Run: headless pygame with SDL's dummy video driver; simulated clock (each Clock.tick advances the game by its frame time, no real sleeping); random seed 0; keys injected as events and as key.get_pressed() state; mouse plan: one left click at the window centre at the start of phase 2, then a move to the lower-right quarter at the start of phase 3.
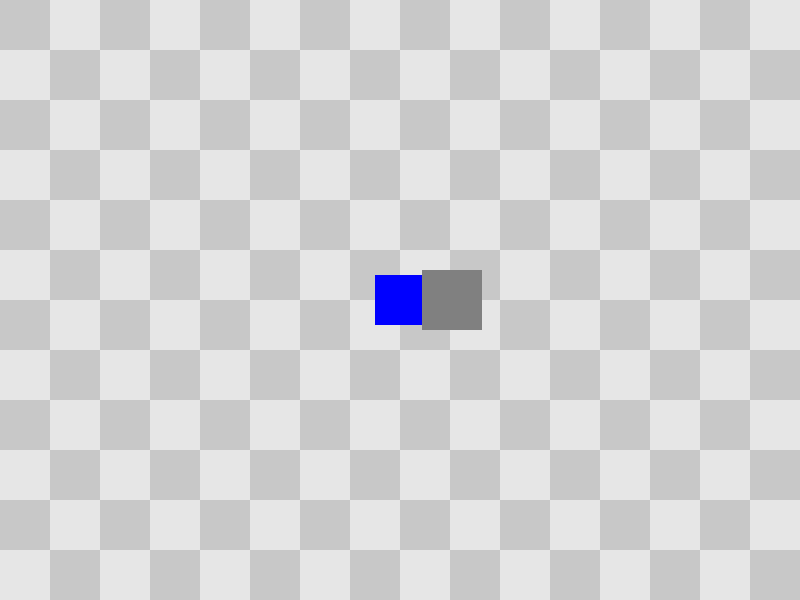
Frame 1 of 4 · flips 1–60 · no input
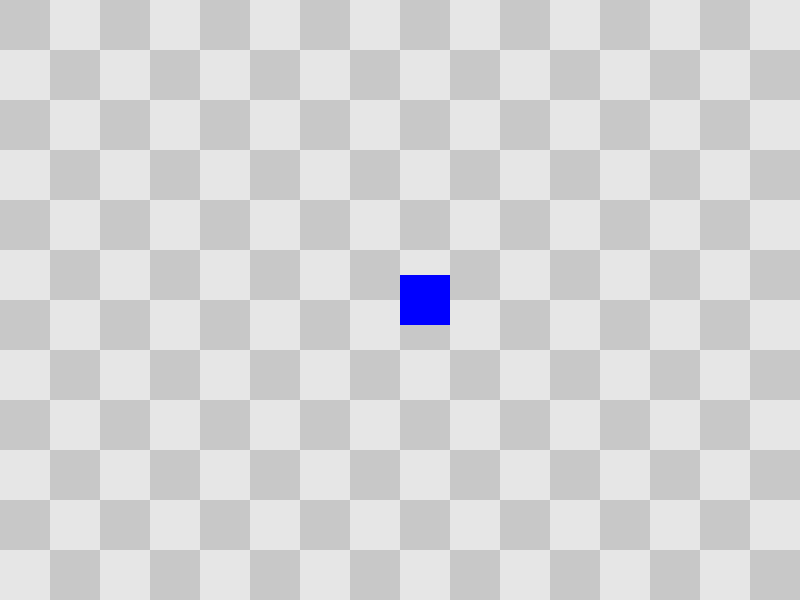
Frame 2 of 4 · flips 61–180 · clicked the window centre · tapped SPACE, RETURN · held RIGHT (→), D
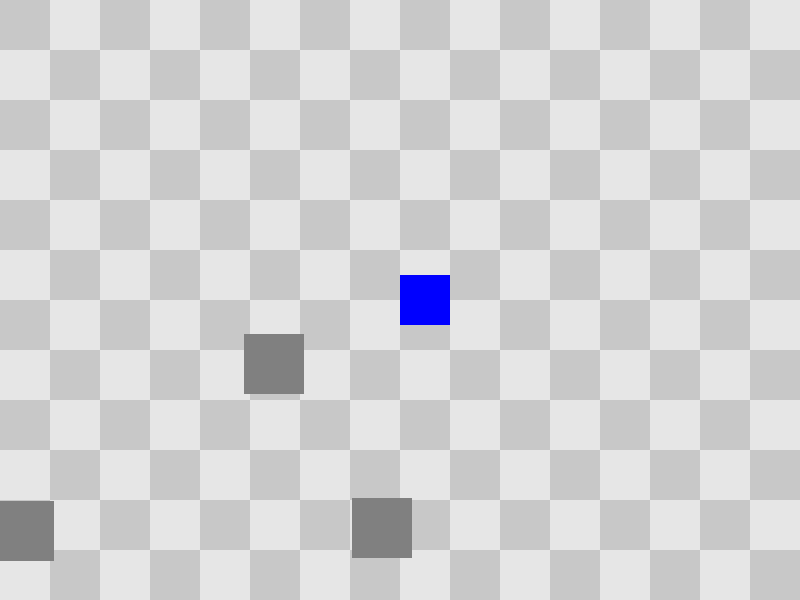
Frame 3 of 4 · flips 181–300 · moved the mouse to the lower-right quarter · held DOWN (↓), S
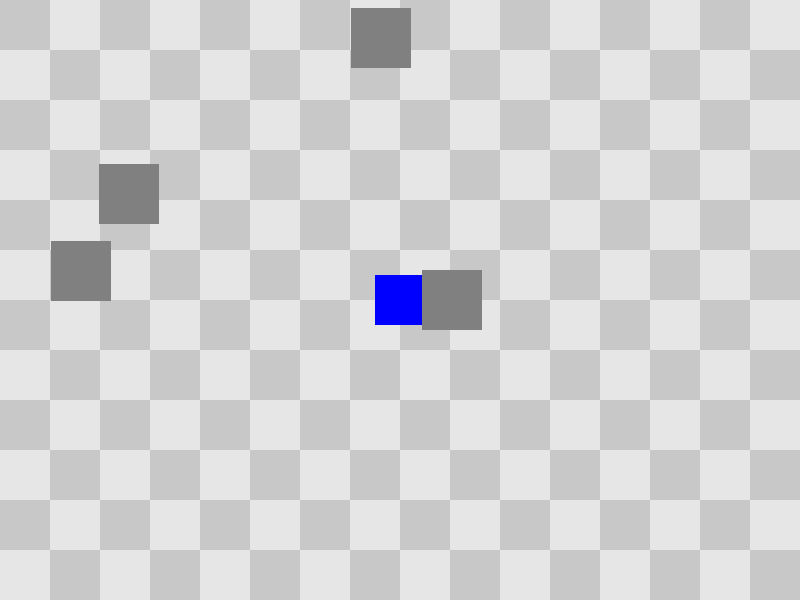
Frame 4 of 4 · flips 301–420 · held LEFT (←), A, UP (↑), W

The pygame program that drew these frames:

import pygame
import sys
import random
import math

# Initialize Pygame
pygame.init()

# Screen dimensions
SCREEN_WIDTH = 800
SCREEN_HEIGHT = 600

# World dimensions (larger than screen)
WORLD_WIDTH = 2000
WORLD_HEIGHT = 2000

# Checkerboard tile size
TILE_SIZE = 50

class Camera:
    def __init__(self, width, height):
        self.camera = pygame.Rect(0, 0, width, height)
        self.width = width
        self.height = height

    def apply(self, entity):
        # Adjust entity position relative to camera
        return entity.rect.move((-self.camera.x, -self.camera.y))

    def update(self, target):
        # Correctly center the camera on the player
        x = -target.rect.centerx + int(SCREEN_WIDTH / 2)
        y = -target.rect.centery + int(SCREEN_HEIGHT / 2)

        # Limit camera movement to world boundaries
        x = min(0, x)  # Left boundary
        x = max(-(WORLD_WIDTH - SCREEN_WIDTH), x)  # Right boundary
        y = min(0, y)  # Top boundary
        y = max(-(WORLD_HEIGHT - SCREEN_HEIGHT), y)  # Bottom boundary

        self.camera.x = -x
        self.camera.y = -y

def draw_checkerboard(screen, camera):
    # Colors for checkerboard
    colors = [(200, 200, 200), (230, 230, 230)]
    
    # Calculate the camera's position
    camera_x = camera.camera.x
    camera_y = camera.camera.y
    
    # Draw checkerboard pattern to cover the entire screen
    for x in range(0, SCREEN_WIDTH, TILE_SIZE):
        for y in range(0, SCREEN_HEIGHT, TILE_SIZE):
            # Calculate precise world coordinates
            world_x = x + camera_x
            world_y = y + camera_y
            
            # Determine color based on precise world coordinates
            color = colors[int(math.floor(world_x / TILE_SIZE) + math.floor(world_y / TILE_SIZE)) % 2]
            
            # Draw tile
            pygame.draw.rect(screen, color, (x, y, TILE_SIZE, TILE_SIZE))

class Player:
    def __init__(self, x, y):
        # Player rectangle
        self.rect = pygame.Rect(x, y, 50, 50)
        # Player movement speed
        self.speed = 5
        # Player color (start with blue)
        self.color = (0, 0, 255)
        # Player facing direction (in degrees)
        self.facing = 0
        # Attack cooldown
        self.attack_cooldown = 0
        # Attack parameters
        self.attack_radius = 100
        self.attack_angle = 90

    def move(self, keys, camera):
        # WASD movement and direction tracking
        dx, dy = 0, 0
        if keys[pygame.K_a] and self.rect.left > 0:
            dx -= self.speed
        if keys[pygame.K_d] and self.rect.right < WORLD_WIDTH:
            dx += self.speed
        if keys[pygame.K_w] and self.rect.top > 0:
            dy -= self.speed
        if keys[pygame.K_s] and self.rect.bottom < WORLD_HEIGHT:
            dy += self.speed
        
        # Update position
        self.rect.x += dx
        self.rect.y += dy
        
        # Update facing direction based on mouse position
        mouse_pos = pygame.mouse.get_pos()
        # Adjust mouse position to world coordinates
        world_mouse_x = mouse_pos[0] + camera.camera.x
        world_mouse_y = mouse_pos[1] + camera.camera.y
        
        # Calculate angle to mouse
        ex = world_mouse_x - self.rect.centerx
        ey = world_mouse_y - self.rect.centery
        
        # Calculate facing angle (using negative ey to correct for inverted y-axis)
        self.facing = math.degrees(math.atan2(-ey, ex))

    def is_point_in_attack_hitbox(self, point):
        # Calculate vector from player center to point
        player_center = (
            self.rect.centerx, 
            self.rect.centery
        )
        
        # Calculate vector components
        ex = point[0] - player_center[0]
        ey = point[1] - player_center[1]
        
        # Calculate distance
        distance = math.sqrt(ex**2 + ey**2)
        
        # Check if point is within attack radius
        if distance > self.attack_radius:
            return False
        
        # Calculate angle to point
        point_angle = math.degrees(math.atan2(-ey, ex))
        
        # Normalize angles
        angle_diff = abs(point_angle - self.facing)
        angle_diff = min(angle_diff, 360 - angle_diff)
        
        # Check if point is within attack slice
        return angle_diff <= self.attack_angle / 2

    def is_enemy_in_hitbox(self, enemy):
        # Check enemy's corner and center points
        points_to_check = [
            enemy.rect.topleft,
            enemy.rect.topright,
            enemy.rect.bottomleft,
            enemy.rect.bottomright,
            enemy.rect.center
        ]
        
        # If any point is in the hitbox, return True
        return any(self.is_point_in_attack_hitbox(point) for point in points_to_check)

    def draw(self, screen, camera):
        # Draw the player rectangle relative to camera
        pygame.draw.rect(screen, self.color, camera.apply(self))
        
        # Draw attack zone for visualization
        if self.attack_cooldown > 0:
            # Calculate attack zone arc
            start_angle = math.radians(self.facing - self.attack_angle / 2)
            end_angle = math.radians(self.facing + self.attack_angle / 2)
            
            # Get camera-adjusted player center
            camera_player = camera.apply(self)
            player_center = (
                camera_player.x + self.rect.width // 2, 
                camera_player.y + self.rect.height // 2
            )
            
            # Draw attack arc
            pygame.draw.arc(
                screen, 
                (255, 0, 0, 128),  # Semi-transparent red
                (
                    player_center[0] - self.attack_radius, 
                    player_center[1] - self.attack_radius, 
                    self.attack_radius * 2, 
                    self.attack_radius * 2
                ), 
                start_angle, 
                end_angle, 
                5  # Line thickness
            )
            
            # Visualize enemy detection
            for enemy in enemies:
                if self.is_enemy_in_hitbox(enemy):
                    # Draw green dots at points inside hitbox
                    points_to_check = [
                        enemy.rect.topleft,
                        enemy.rect.topright,
                        enemy.rect.bottomleft,
                        enemy.rect.bottomright,
                        enemy.rect.center
                    ]
                    for point in points_to_check:
                        # Convert to camera-adjusted coordinates
                        adjusted_point = (
                            point[0] - camera.camera.x,
                            point[1] - camera.camera.y
                        )
                        pygame.draw.circle(
                            screen, 
                            (0, 255, 0),  # Green
                            adjusted_point, 
                            5  # Radius
                        )

class Enemy:
    def __init__(self, x, y):
        # Enemy rectangle
        self.rect = pygame.Rect(x, y, 60, 60)
        # Enemy color
        self.color = (128, 128, 128)  # Gray
        # Track if enemy is alive
        self.alive = True

    def draw(self, screen, camera):
        # Draw the enemy rectangle if alive
        if self.alive:
            pygame.draw.rect(screen, self.color, camera.apply(self))

def spawn_enemies(existing_enemies, max_enemies=20):
    # Spawn new enemies if below max
    if len(existing_enemies) < max_enemies:
        # Attempt to spawn 1-3 new enemies
        spawn_count = random.randint(1, 3)
        for _ in range(spawn_count):
            # Random position within world boundaries
            x = random.randint(0, WORLD_WIDTH - 60)
            y = random.randint(0, WORLD_HEIGHT - 60)
            
            # Ensure minimum distance from player
            new_enemy = Enemy(x, y)
            existing_enemies.append(new_enemy)

def main():
    # Create the screen
    screen = pygame.display.set_mode((SCREEN_WIDTH, SCREEN_HEIGHT))
    pygame.display.set_caption("Player vs Enemies with Directional Attack")

    # Create camera
    camera = Camera(SCREEN_WIDTH, SCREEN_HEIGHT)

    # Create player in the middle of the world
    player = Player(WORLD_WIDTH // 2, WORLD_HEIGHT // 2)

    # Initial enemy list
    global enemies  # Make enemies global so it can be accessed in Player.draw()
    enemies = []
    spawn_enemies(enemies)

    # Clock to control frame rate
    clock = pygame.time.Clock()

    # Spawn timer
    spawn_timer = 0
    SPAWN_INTERVAL = 60  # Frames between enemy spawns

    # Game loop
    running = True
    while running:
        # Event handling
        for event in pygame.event.get():
            if event.type == pygame.QUIT:
                running = False
            
            # Attack on SPACE
            if event.type == pygame.KEYDOWN and event.key == pygame.K_SPACE:
                # Check for enemy elimination in attack hitbox
                for enemy in enemies:
                    if enemy.alive and player.is_enemy_in_hitbox(enemy):
                        enemy.alive = False
                
                # Set attack cooldown
                player.attack_cooldown = 30

        # Get pressed keys
        keys = pygame.key.get_pressed()
        
        # Move player
        player.move(keys, camera)

        # Update camera to follow player
        camera.update(player)

        # Periodically spawn new enemies
        spawn_timer += 1
        if spawn_timer >= SPAWN_INTERVAL:
            spawn_enemies(enemies)
            spawn_timer = 0

        # Remove dead enemies
        enemies = [enemy for enemy in enemies if enemy.alive]

        # Manage attack cooldown
        if player.attack_cooldown > 0:
            player.attack_cooldown -= 1

        # Draw checkerboard background
        draw_checkerboard(screen, camera)

        # Draw player
        player.draw(screen, camera)

        # Draw enemies
        for enemy in enemies:
            enemy.draw(screen, camera)

        # Update the display
        pygame.display.flip()

        # Control frame rate
        clock.tick(60)

    # Quit Pygame
    pygame.quit()
    sys.exit()

# Run the game
if __name__ == "__main__":
    main()
